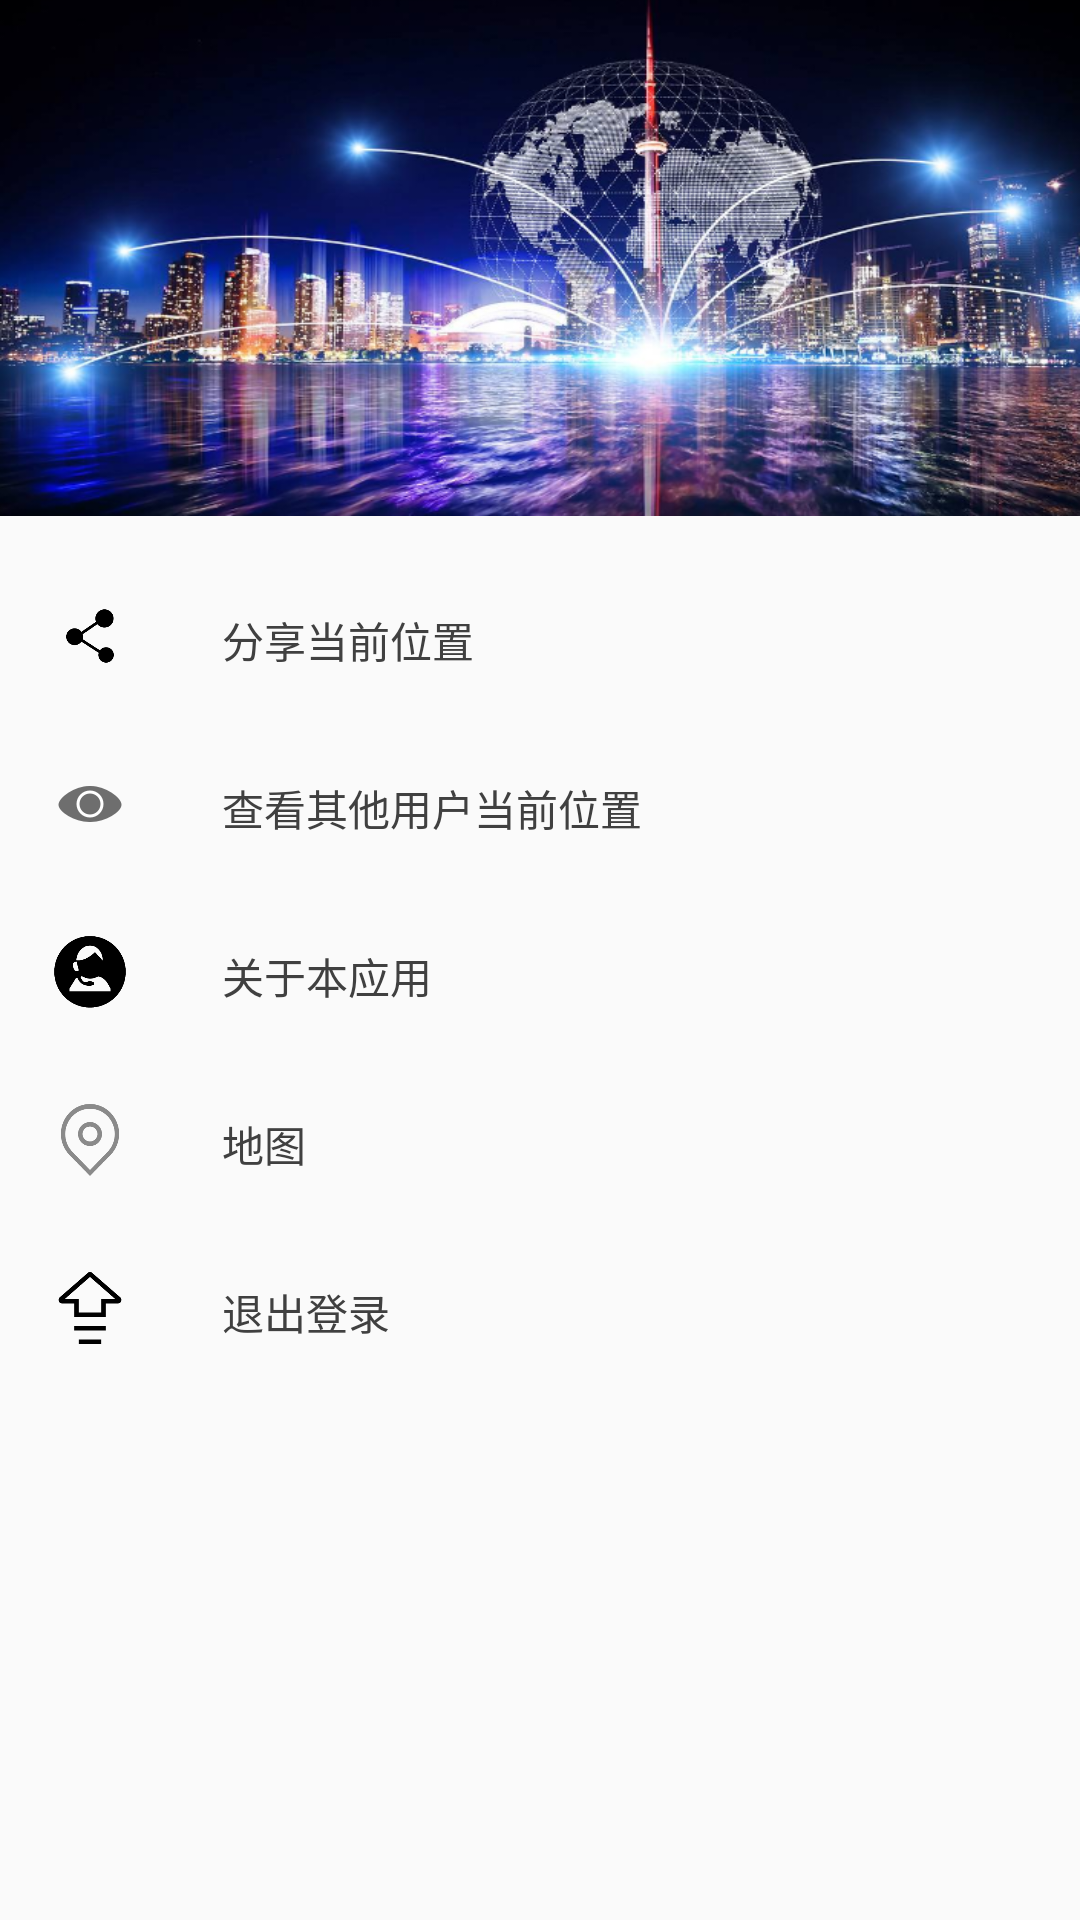

Layout XML and referenced resources for this Android screen:
<!-- AndroidManifest.xml: application theme AppTheme -->
<!-- res/layout/main_activity_drawerlayout_header_layout.xml -->
<?xml version="1.0" encoding="utf-8"?>
<RelativeLayout xmlns:android="http://schemas.android.com/apk/res/android"
                android:layout_width="match_parent"
                android:layout_height="match_parent">

    <ScrollView
        android:layout_width="match_parent"
        android:layout_height="match_parent">

        <LinearLayout
            android:layout_width="match_parent"
            android:layout_height="match_parent"
            android:orientation="vertical">

            <FrameLayout
                android:id="@+id/flMainDrawerUser"
                android:layout_width="match_parent"
                android:layout_height="172dp"
                android:background="@mipmap/left_drawer_bg1"
                android:orientation="vertical">
            </FrameLayout>

            <LinearLayout
                android:id="@+id/llMainDrawerShareMyLocation"
                android:layout_width="match_parent"
                android:layout_height="wrap_content"
                android:background="?android:attr/selectableItemBackground"
                android:clickable="true"
                android:orientation="horizontal"
                android:paddingBottom="16dp"
                android:paddingLeft="18dp"
                android:paddingTop="28dp">

                <RelativeLayout
                    android:layout_width="match_parent"
                    android:layout_height="match_parent">

                    <ImageView
                        android:layout_width="24dp"
                        android:layout_height="24dp"
                        android:scaleType="fitXY"
                        android:src="@drawable/share_my_location"/>

                    <TextView
                        style="@style/MainDrawItemNickNameTextStyle"
                        android:layout_width="wrap_content"
                        android:layout_height="wrap_content"
                        android:layout_marginLeft="56dp"
                        android:layout_marginTop="3dp"
                        android:text="分享当前位置"/>

                </RelativeLayout>
            </LinearLayout>

            <LinearLayout
                android:id="@+id/llMainDrawerSeeOthersLocation"
                android:layout_width="match_parent"
                android:layout_height="wrap_content"
                android:background="?android:attr/selectableItemBackground"
                android:clickable="true"
                android:orientation="horizontal"
                android:paddingBottom="16dp"
                android:paddingLeft="18dp"
                android:paddingTop="16dp">

                <RelativeLayout
                    android:layout_width="match_parent"
                    android:layout_height="match_parent">

                    <ImageView
                        android:layout_width="24dp"
                        android:layout_height="24dp"
                        android:scaleType="fitXY"
                        android:src="@mipmap/community_icon__find_user"/>

                    <TextView
                        style="@style/MainDrawItemNickNameTextStyle"
                        android:layout_width="wrap_content"
                        android:layout_height="wrap_content"
                        android:layout_marginLeft="56dp"
                        android:layout_marginTop="3dp"
                        android:text="查看其他用户当前位置"/>


                </RelativeLayout>
            </LinearLayout>

            <LinearLayout
                android:id="@+id/llMainDrawerConnectUs"
                android:layout_width="match_parent"
                android:layout_height="wrap_content"
                android:background="?android:attr/selectableItemBackground"
                android:clickable="true"
                android:orientation="horizontal"
                android:paddingBottom="16dp"
                android:paddingLeft="18dp"
                android:paddingTop="16dp"
                android:visibility="visible">

                <RelativeLayout
                    android:layout_width="match_parent"
                    android:layout_height="match_parent">

                    <ImageView
                        android:layout_width="24dp"
                        android:layout_height="24dp"
                        android:layout_alignParentLeft="true"
                        android:layout_alignParentStart="true"
                        android:layout_alignParentTop="true"
                        android:scaleType="fitXY"
                        android:src="@drawable/connect_our"/>

                    <TextView
                        style="@style/MainDrawItemNickNameTextStyle"
                        android:layout_width="wrap_content"
                        android:layout_height="wrap_content"
                        android:layout_marginLeft="56dp"
                        android:layout_marginTop="3dp"
                        android:text="关于本应用"/>

                </RelativeLayout>
            </LinearLayout>

            <LinearLayout
                android:id="@+id/llMainDrawerMap"
                android:layout_width="match_parent"
                android:layout_height="wrap_content"
                android:background="?android:attr/selectableItemBackground"
                android:clickable="true"
                android:orientation="horizontal"
                android:paddingBottom="16dp"
                android:paddingLeft="18dp"
                android:paddingTop="16dp"
                android:visibility="visible">

                <RelativeLayout
                    android:layout_width="match_parent"
                    android:layout_height="match_parent">

                    <ImageView
                        android:layout_width="24dp"
                        android:layout_height="24dp"
                        android:layout_alignParentLeft="true"
                        android:layout_alignParentStart="true"
                        android:layout_alignParentTop="true"
                        android:scaleType="fitXY"
                        android:src="@drawable/icon_location_unpress"/>

                    <TextView
                        style="@style/MainDrawItemNickNameTextStyle"
                        android:layout_width="wrap_content"
                        android:layout_height="wrap_content"
                        android:layout_marginLeft="56dp"
                        android:layout_marginTop="3dp"
                        android:text="地图"/>

                </RelativeLayout>
            </LinearLayout>


            <LinearLayout
                android:id="@+id/llMainDrawerUpdateVersion"
                android:layout_width="match_parent"
                android:layout_height="wrap_content"
                android:background="?android:attr/selectableItemBackground"
                android:clickable="true"
                android:orientation="horizontal"
                android:paddingBottom="16dp"
                android:paddingLeft="18dp"
                android:paddingTop="16dp"
                android:visibility="visible">

                <RelativeLayout
                    android:layout_width="match_parent"
                    android:layout_height="match_parent">

                    <ImageView
                        android:layout_width="24dp"
                        android:layout_height="24dp"
                        android:scaleType="fitXY"
                        android:src="@drawable/up_data_version"/>

                    <TextView
                        style="@style/MainDrawItemNickNameTextStyle"
                        android:layout_width="wrap_content"
                        android:layout_height="wrap_content"
                        android:layout_marginLeft="56dp"
                        android:layout_marginTop="3dp"
                        android:text="退出登录"/>

                </RelativeLayout>
            </LinearLayout>


        </LinearLayout>
    </ScrollView>
</RelativeLayout>
<!-- resources referenced by this layout -->
<resources>
  <!-- drawable connect_our: png bitmap (drawable-xxhdpi, 4825 bytes) -->
  <!-- drawable icon_location_unpress: png bitmap (drawable-xxhdpi, 9831 bytes) -->
  <!-- drawable share_my_location: png bitmap (drawable-xxhdpi, 3638 bytes) -->
  <!-- drawable up_data_version: png bitmap (drawable-xxhdpi, 2971 bytes) -->
  <!-- mipmap community_icon__find_user: png bitmap (mipmap-xxhdpi, 1673 bytes) -->
  <!-- mipmap left_drawer_bg1: png bitmap (mipmap-xxhdpi, 463581 bytes) -->
  <style name="MainDrawItemNickNameTextStyle">
          <item name="android:textColor">@color/main_activity_drawer_text_color</item>
          <item name="android:textSize">14sp</item>
      </style>
  <style name="AppTheme" parent="Theme.AppCompat.Light.NoActionBar">
          
          <item name="colorPrimary">@color/colorPrimary</item>
          <item name="colorPrimaryDark">@color/colorPrimaryDark</item>
          <item name="colorAccent">@color/colorAccent</item>
      </style>
  <color name="main_activity_drawer_text_color">#FF404040</color>
  <color name="colorPrimary">#3F51B5</color>
  <color name="colorPrimaryDark">#303F9F</color>
  <color name="colorAccent">#FF4081</color>
</resources>
